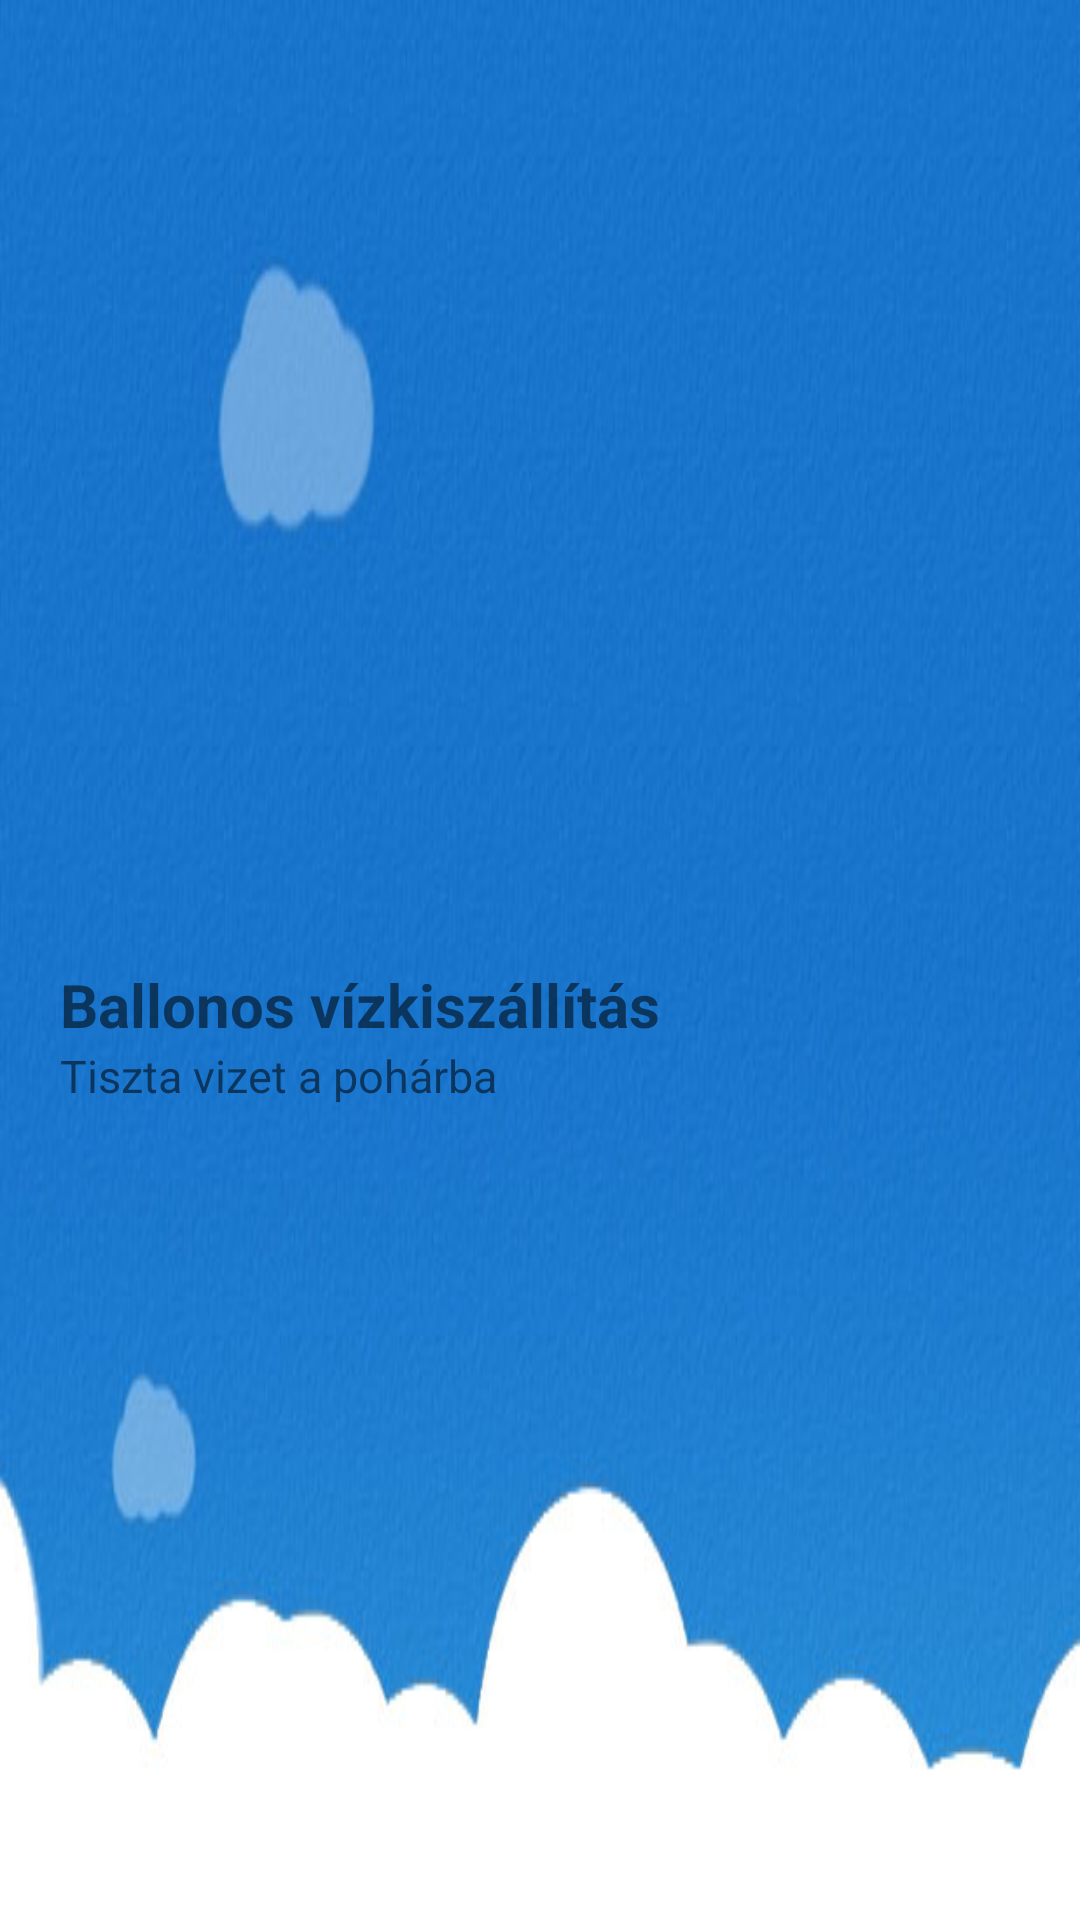

Produce the Android XML layout that renders to this screen, including the resource entries it uses.
<!-- AndroidManifest.xml: application theme Theme.WaterDelivery -->
<!-- res/layout/navigation_header.xml -->
<?xml version="1.0" encoding="utf-8"?>
<LinearLayout
    xmlns:android="http://schemas.android.com/apk/res/android"
    android:orientation="vertical"
    android:layout_width="match_parent"
    android:layout_height="200dp"

    android:background="@drawable/clouds"
    android:gravity="center_vertical"
    android:padding="20dp">

    <ImageView
        android:layout_width="75dp"
        android:layout_height="75dp"
        android:src="@drawable/water_icon"/>

    <TextView
        android:layout_width="wrap_content"
        android:layout_height="wrap_content"
        android:text="Ballonos vízkiszállítás"
        android:textStyle="bold"
        android:textSize="20sp" />

    <TextView
        android:layout_width="wrap_content"
        android:layout_height="wrap_content"
        android:text="Tiszta vizet a pohárba"
        android:textSize="15sp"
        android:layout_marginBottom="25dp"/>
</LinearLayout>
<!-- resources referenced by this layout -->
<resources>
  <!-- drawable clouds: jpg bitmap (drawable, 31398 bytes) -->
  <style name="Theme.WaterDelivery" parent="Theme.MaterialComponents.DayNight.NoActionBar">
          
          <item name="colorPrimary">@color/purple_500</item>
          <item name="colorPrimaryVariant">@color/purple_700</item>
          <item name="colorOnPrimary">@color/white</item>
          
          <item name="colorSecondary">@color/teal_200</item>
          <item name="colorSecondaryVariant">@color/teal_700</item>
          <item name="colorOnSecondary">@color/black</item>
          
          <item name="android:statusBarColor" tools:targetApi="l">?attr/colorPrimaryVariant</item>
          
      </style>
  <color name="purple_500">#FF6200EE</color>
  <color name="purple_700">#FF3700B3</color>
  <color name="white">#FFFFFFFF</color>
  <color name="teal_200">#4fc3f7</color>
  <color name="teal_700">#FF018786</color>
  <color name="black">#FF000000</color>
</resources>
